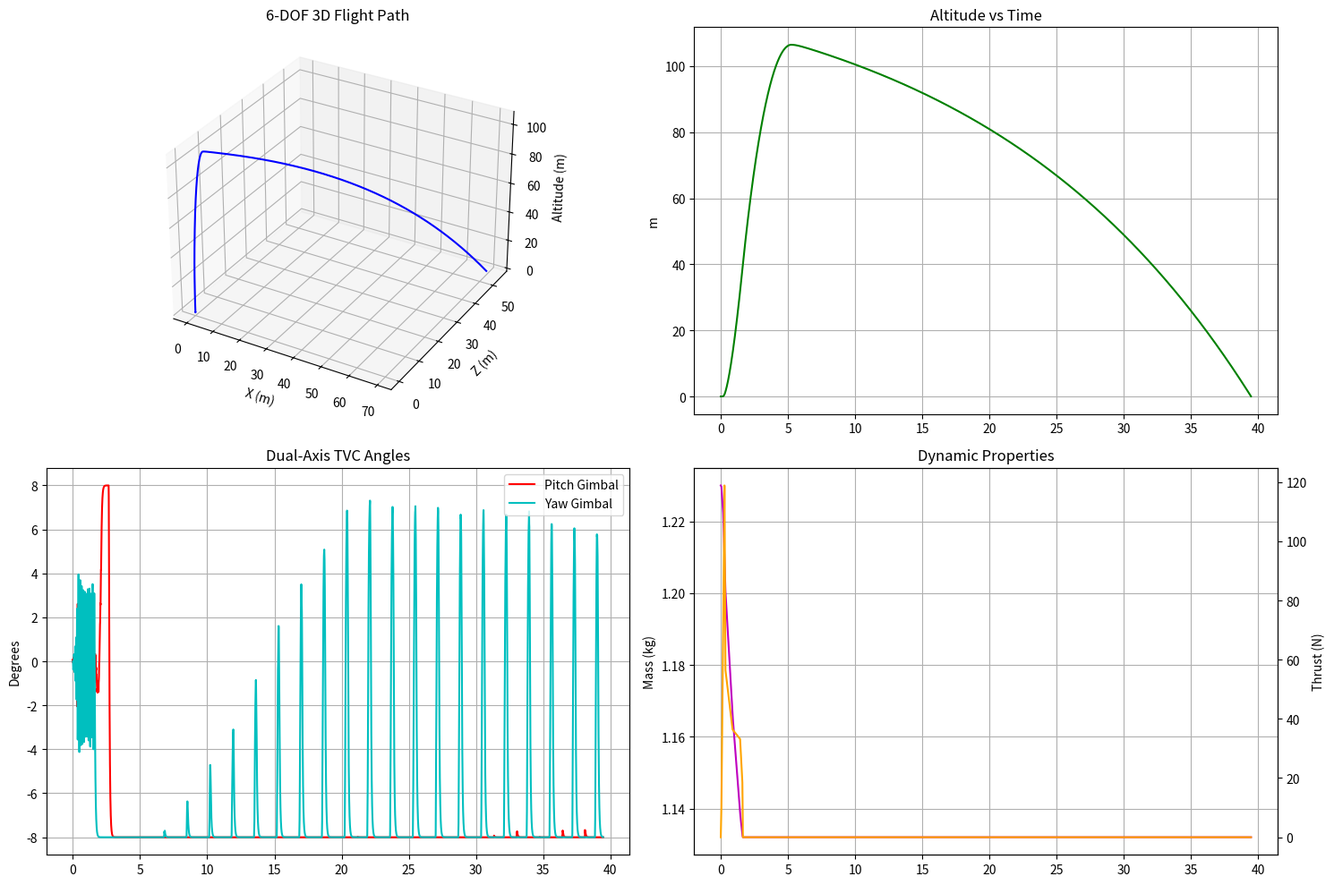

Reproduce this figure in Python. (Note: this script raises an exception after producing the figure.)
import matplotlib.pyplot as plt
from matplotlib.animation import FuncAnimation
import matplotlib.patches as patches
import matplotlib.transforms as transforms
from mpl_toolkits.mplot3d import Axes3D
import numpy as np
import math

# 1. Physical Parameters & 3D Definitions

initial_total_mass = 1.23  # kg
gravity_val = 9.802
gravity_vec = np.array([0.0, -gravity_val, 0.0])  # World Frame (Y is UP)

# Dynamic Mass Parameters
initial_propellant_mass = 0.098  # kg
dry_mass = initial_total_mass - initial_propellant_mass

# Center of Gravity Parameters
cg_prop_from_base = 0.05  # m
cg_dry_from_base = 0.37597  # m

# Thrust Profile (Estes D12 x 4)
# High-fidelity data based on verified D12 RASP curve (values scaled x4)
thrust_curve_time = np.array([0.0, 0.05, 0.18, 0.28, 0.35, 0.88, 1.44, 1.61, 1.65])
thrust_curve_force = np.array([0.0, 10.3, 69.1, 118.9, 56.5, 36.4, 33.2, 18.5, 0.0])
burn_time = 1.65

# Calculate Cumulative Impulse
cum_impulse = np.zeros_like(thrust_curve_force)
for i in range(1, len(thrust_curve_time)):
    dt_step = thrust_curve_time[i] - thrust_curve_time[i-1]
    avg_f = 0.5 * (thrust_curve_force[i] + thrust_curve_force[i-1])
    cum_impulse[i] = cum_impulse[i-1] + avg_f * dt_step
total_impulse = cum_impulse[-1]

# Aerodynamic & Physical parameters
area_base = 0.00785  
Cd_base = 0.75
rho = 1.225  
height = 0.99  
radius = 0.05  # m (diameter 0.1)

# Parachute specs
parachute_area = 0.28 
parachute_cd = 1.5

# Fixed Aerodynamic Center of Pressure
cp_from_base = 0.60  # m

# Control Parameters
MAX_GIMBAL_ANGLE_DEG = 8.0
MAX_GIMBAL_ANGLE_RAD = math.radians(MAX_GIMBAL_ANGLE_DEG)
SERVO_TAU = 0.05  

Kp_gain = 5.0
Kd_gain = 1.5
Ki_gain = 0.8

# Wind
surface_wind = np.array([2.0, 0.0, 1.5])  # 3D Wind vector (m/s)
wind_shear_gradient = 0.05 


# 2. Quaternion & 3D Math Helpers

def q_mult(q1, q2):
    """Quaternion multiplication."""
    w1, x1, y1, z1 = q1
    w2, x2, y2, z2 = q2
    w = w1*w2 - x1*x2 - y1*y2 - z1*z2
    x = w1*x2 + x1*w2 + y1*z2 - z1*y2
    y = w1*y2 - x1*z2 + y1*w2 + z1*x2
    z = w1*z2 + x1*y2 - y1*x2 + z1*w2
    return np.array([w, x, y, z])

def q_conjugate(q):
    return np.array([q[0], -q[1], -q[2], -q[3]])

def q_rotate_vec(q, v):
    """Rotates a vector v by quaternion q (Body to World)."""
    q_v = np.array([0, v[0], v[1], v[2]])
    return q_mult(q_mult(q, q_v), q_conjugate(q))[1:]

def q_normalize(q):
    norm = np.linalg.norm(q)
    return q / norm if norm > 1e-12 else np.array([1.0, 0, 0, 0])


# 3. Physics & State Calculation

def get_physics_properties(t):
    if t >= thrust_curve_time[-1]:
        thrust = 0.0
        current_impulse = total_impulse
    else:
        thrust = np.interp(t, thrust_curve_time, thrust_curve_force)
        current_impulse = np.interp(t, thrust_curve_time, cum_impulse)
        
    prop_mass = initial_propellant_mass * max(0.0, 1.0 - (current_impulse / total_impulse))
    m = dry_mass + prop_mass
    
    cg = ((dry_mass * cg_dry_from_base) + (prop_mass * cg_prop_from_base)) / m
    
    # Inertia Tensor (Diagonal)
    # Body-Y is longitudinal axis
    Iyy = 0.5 * m * (radius**2)  # Roll
    Ixx = Izz = (1/12) * m * (height**2) + (1/4) * m * (radius**2) # Pitch/Yaw
    I_tensor = np.diag([Ixx, Iyy, Izz])
    
    return thrust, m, cg, I_tensor

def get_derivatives(t, state, est_error_vec, est_rate_vec, est_int_vec):
    """
    state = [pos(3), vel(3), quat(4), rates(3), gimbal(2)]
    pos: world
    vel: world
    quat: body to world
    rates: body (Roll, Pitch, Yaw)
    gimbal: [pitch_g, yaw_g]
    """
    pos = state[0:3]
    vel = state[3:6]
    quat = q_normalize(state[6:10])
    rates = state[10:13]
    gimbal = state[13:15]
    
    thrust_mag, mass, cg, I_tensor = get_physics_properties(t)
    
    # 1. Control Logic (2-Axis TVC)
    # v_up_body contains the World-UP vector in the Body Frame [X, Y, Z]
    # Pitch Gimbal (gp) -> Torques around X axis (fixes Z error)
    target_gp = - (Kp_gain * est_error_vec[2] + Kd_gain * est_rate_vec[0] + Ki_gain * est_int_vec[2])
    # Yaw Gimbal (gy) -> Torques around Z axis (fixes X error)
    target_gy = (Kp_gain * est_error_vec[0] + Kd_gain * est_rate_vec[2] + Ki_gain * est_int_vec[0])
    
    target_gp = np.clip(target_gp, -MAX_GIMBAL_ANGLE_RAD, MAX_GIMBAL_ANGLE_RAD)
    target_gy = np.clip(target_gy, -MAX_GIMBAL_ANGLE_RAD, MAX_GIMBAL_ANGLE_RAD)
    
    dg_pitch = (target_gp - gimbal[0]) / SERVO_TAU
    dg_yaw = (target_gy - gimbal[1]) / SERVO_TAU
    
    # 2. Forces (Body Frame)
    # Body-Y is longitudinal.
    f_thrust_body = np.array([-thrust_mag * math.sin(gimbal[1]), 
                              thrust_mag * math.cos(gimbal[0]) * math.cos(gimbal[1]),
                              -thrust_mag * math.sin(gimbal[0])])
    
    # Wind and Relative Velocity
    wind_world = surface_wind + np.array([0, wind_shear_gradient * pos[1], 0])
    vel_rel_world = vel - wind_world
    vel_rel_mag = np.linalg.norm(vel_rel_world)
    
    # Parachute
    if vel[1] < 0 and t > burn_time:
        a_eff, cd_eff = parachute_area, parachute_cd
    else:
        a_eff, cd_eff = area_base, Cd_base
        
    f_drag_world = np.zeros(3)
    if vel_rel_mag > 1e-6:
        f_drag_mag = 0.5 * rho * cd_eff * a_eff * (vel_rel_mag**2)
        f_drag_world = - (vel_rel_world / vel_rel_mag) * f_drag_mag
        
    # Rotate forces to Body frame for torque or World frame for translation
    f_thrust_world = q_rotate_vec(quat, f_thrust_body)
    f_net_world = f_thrust_world + f_drag_world + (mass * gravity_vec)
    
    accel_world = f_net_world / mass
    
    # 3. Torques (Body Frame)
    # CG to base distance is cg
    r_tvc_body = np.array([0, -cg, 0])
    torque_tvc = np.cross(r_tvc_body, f_thrust_body)
    
    # Aerodynamic Restoration
    vel_rel_body = q_rotate_vec(q_conjugate(quat), vel_rel_world)
    torque_aero = np.zeros(3)
    if vel_rel_mag > 1e-6:
        dist_cg_cp = cp_from_base - cg
        # Radial restoration opposes lateral relative velocity components
        v_lateral = np.array([vel_rel_body[0], 0, vel_rel_body[2]])
        # restaura_force = 0.5 * rho * Cd * area * v_lateral * vel_rel_mag
        restoring_force_lateral = -0.5 * rho * Cd_base * area_base * v_lateral * vel_rel_mag
        torque_aero = np.cross(np.array([0, dist_cg_cp, 0]), restoring_force_lateral)

    torque_net_body = torque_tvc + torque_aero
    
    # 4. Rotational Dynamics (Euler Equation)
    Iw = I_tensor @ rates
    w_x_Iw = np.cross(rates, Iw)
    angular_accel = np.linalg.inv(I_tensor) @ (torque_net_body - w_x_Iw)
    
    # 5. Quaternion Kinematics
    # dq = 0.5 * q * [0, w]
    omega_quat = np.array([0, rates[0], rates[1], rates[2]])
    dq = 0.5 * q_mult(quat, omega_quat)
    
    return np.concatenate([vel, accel_world, dq, angular_accel, [dg_pitch, dg_yaw]])

def rk4_step(t, state, dt, err, rate, int_v):
    k1 = get_derivatives(t, state, err, rate, int_v)
    k2 = get_derivatives(t + dt/2, state + (dt/2) * k1, err, rate, int_v)
    k3 = get_derivatives(t + dt/2, state + (dt/2) * k2, err, rate, int_v)
    k4 = get_derivatives(t + dt, state + dt * k3, err, rate, int_v)
    return state + (dt/6) * (k1 + 2*k2 + 2*k3 + k4)


# 4. Main Simulation Loop

# Initial State Vector (15 elements)
X = np.zeros(15)
X[6] = 1.0  # Identity Quaternion (Body-Y is World-Y)

dt = 0.01
time_elapsed = 0.0
est_error_vec = np.zeros(3)
est_rate_vec = np.zeros(3)
est_int_vec = np.zeros(3)

# Logging
log_t, log_pos, log_vel, log_quat, log_rates, log_gimbal = [], [], [], [], [], []
log_mass, log_thrust = [], []

print("Starting 6-DOF 3D Rocket Simulation (RK4 + Quaternions)...")

while time_elapsed == 0 or (X[1] >= 0 or time_elapsed < 0.5):
    # 1. IMU & State Estimation
    # Project World-UP [0, 1, 0] into Body frame
    quat_curr = q_normalize(X[6:10])
    v_up_body = q_rotate_vec(q_conjugate(quat_curr), np.array([0, 1, 0]))
    
    # Lateral components are error
    est_error_vec = np.array([v_up_body[0], 0.0, v_up_body[2]])
    
    # Noise on rates
    true_rates = X[10:13]
    est_rate_vec = true_rates + np.random.normal(0, 0.01, 3)
    
    # Integral update
    est_int_vec += est_error_vec * dt
    est_int_vec = np.clip(est_int_vec, -0.5, 0.5)

    # 2. Physics Advancement
    thrust_m, mass_m, _, _ = get_physics_properties(time_elapsed)
    
    log_t.append(time_elapsed)
    log_pos.append(X[0:3].copy())
    log_vel.append(X[3:6].copy())
    log_quat.append(X[6:10].copy())
    log_rates.append(X[10:13].copy())
    log_gimbal.append(X[13:15].copy())
    log_mass.append(mass_m)
    log_thrust.append(thrust_m)
    
    X = rk4_step(time_elapsed, X, dt, est_error_vec, est_rate_vec, est_int_vec)
    time_elapsed += dt
    
    if time_elapsed > 500: break

print("Simulation complete.")
log_pos = np.array(log_pos)
log_vel = np.array(log_vel)
log_gimbal = np.array(log_gimbal)
log_quat = np.array(log_quat)

apogee = np.max(log_pos[:,1])
print(f"Apogee: {apogee:.2f} m")
print(f"Total Time: {time_elapsed:.2f} s")


# 5. Visualization

fig = plt.figure(figsize=(15, 10))

# 3D Trajectory
ax1 = fig.add_subplot(2, 2, 1, projection='3d')
ax1.plot(log_pos[:,0], log_pos[:,2], log_pos[:,1], 'b-', label='Trajectory')
ax1.set_xlabel('X (m)')
ax1.set_ylabel('Z (m)')
ax1.set_zlabel('Altitude (m)')
ax1.set_title('6-DOF 3D Flight Path')
ax1.grid(True)

# Altitude
ax2 = fig.add_subplot(2, 2, 2)
ax2.plot(log_t, log_pos[:,1], 'g-')
ax2.set_title('Altitude vs Time')
ax2.set_ylabel('m')
ax2.grid(True)

# Gimbals
ax3 = fig.add_subplot(2, 2, 3)
ax3.plot(log_t, np.degrees(log_gimbal[:,0]), 'r-', label='Pitch Gimbal')
ax3.plot(log_t, np.degrees(log_gimbal[:,1]), 'c-', label='Yaw Gimbal')
ax3.set_title('Dual-Axis TVC Angles')
ax3.set_ylabel('Degrees')
ax3.legend()
ax3.grid(True)

# Mass/Thrust
ax4 = fig.add_subplot(2, 2, 4)
ax4_t = ax4.twinx()
ax4.plot(log_t, log_mass, 'm-', label='Mass')
ax4_t.plot(log_t, log_thrust, 'orange', label='Thrust')
ax4.set_title('Dynamic Properties')
ax4.set_ylabel('Mass (kg)')
ax4_t.set_ylabel('Thrust (N)')
ax4.grid(True)

plt.tight_layout()
plt.savefig('D:/pointy_rocket/simulation/simulation_results.png')
print("Static results saved to simulation_results.png")

# 3D Perspective Animation
fig_anim = plt.figure(figsize=(8, 8))
ax_anim = fig_anim.add_subplot(111, projection='3d')

def update_anim(frame):
    ax_anim.clear()
    idx = frame * 10 
    if idx >= len(log_pos): idx = len(log_pos)-1
    
    pos = log_pos[idx]
    q = q_normalize(log_quat[idx])
    
    # Body Axis Vector
    body_dir = q_rotate_vec(q, np.array([0, 1, 0])) # Body-Y is longitudinal
    tip = pos + body_dir * (height/2)
    base = pos - body_dir * (height/2)
    
    ax_anim.plot([base[0], tip[0]], [base[2], tip[2]], [base[1], tip[1]], 'blue', linewidth=5)
    
    # Ground
    lim = 50
    xx, zz = np.meshgrid(np.linspace(pos[0]-lim, pos[0]+lim, 5), np.linspace(pos[2]-lim, pos[2]+lim, 5))
    ax_anim.plot_surface(xx, zz, np.zeros_like(xx), alpha=0.1, color='green')
    
    ax_anim.set_title(f"T: {log_t[idx]:.2f}s | Alt: {pos[1]:.1f}m")
    ax_anim.set_xlim(pos[0]-20, pos[0]+20)
    ax_anim.set_ylim(pos[2]-20, pos[2]+20)
    ax_anim.set_zlim(pos[1]-5, pos[1]+40)

try:
    ani = FuncAnimation(fig_anim, update_anim, frames=len(log_t)//10, interval=50)
    # Save suppressed due to ffmpeg dependency
except:
    pass

plt.close('all')
